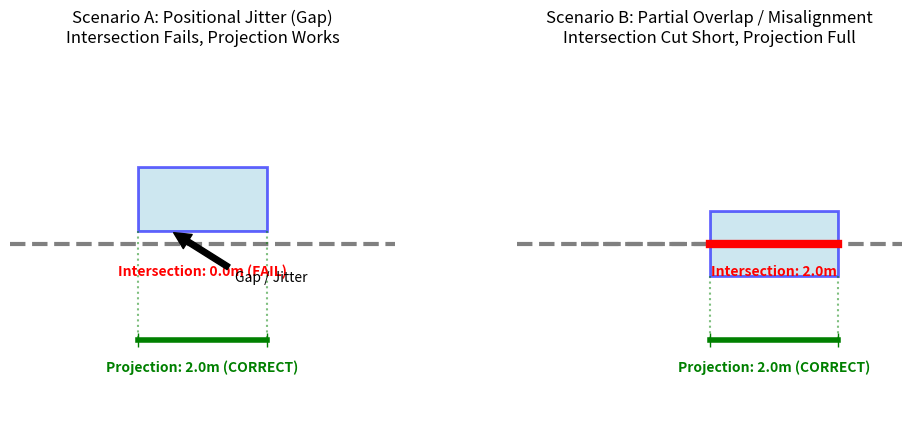

This chart was generated by the following Python code: (Note: this script raises an exception after producing the figure.)
import matplotlib.pyplot as plt
import matplotlib.patches as patches

# 设置绘图风格
fig, ax = plt.subplots(1, 2, figsize=(12, 5))


# 定义画门和墙的辅助函数
def draw_scenario(ax, title, door_x, door_y, door_w, door_h, wall_y, label_gap=False):
    # 1. 画墙 (Wall) - 灰色基准线
    ax.axhline(y=wall_y, color='gray', linewidth=3, linestyle='--', label='Wall / Baseline')

    # 2. 画门 (Door) - 蓝色矩形 (OBB)
    door = patches.Rectangle((door_x, door_y), door_w, door_h,
                             linewidth=2, edgecolor='blue', facecolor='lightblue', alpha=0.6, label='Door (OBB)')
    ax.add_patch(door)

    # 3. 计算并画交线 (Intersection) - 红色
    # 门的底部是 door_y，顶部是 door_y + door_h
    # 墙的位置是 wall_y
    # 只有当 door_y <= wall_y <= door_y + door_h 时才有交线
    if door_y <= wall_y <= door_y + door_h:
        intersect_start = door_x
        intersect_end = door_x + door_w
        # 这里简化处理，假设x方向完全重叠，只看y方向接触
        # 如果有错位，x也会变化。
        # 场景2：错位。墙是从 x=0 开始的。
        wall_start_x = 0
        wall_end_x = 10  # 假设墙很长

        # 计算X轴的交集
        x_start = max(door_x, wall_start_x)
        x_end = min(door_x + door_w, wall_end_x)

        if x_end > x_start:
            ax.plot([x_start, x_end], [wall_y, wall_y], color='red', linewidth=6,
                    label='Intersection Length (Unstable)')
            ax.text((x_start + x_end) / 2, wall_y - 0.5, f"Intersection: {x_end - x_start:.1f}m", color='red',
                    ha='center', fontweight='bold')
        else:
            ax.text(door_x + door_w / 2, wall_y - 0.5, "Intersection: 0.0m", color='red', ha='center',
                    fontweight='bold')
    else:
        # 没有接触 (Gap)
        ax.text(door_x + door_w / 2, wall_y - 0.5, "Intersection: 0.0m (FAIL)", color='red', ha='center',
                fontweight='bold')

    # 4. 画投影 (Projection) - 绿色
    # 投影只看门在X轴上的跨度
    proj_y = wall_y - 1.5  # 往下画一点，错开显示
    ax.plot([door_x, door_x + door_w], [proj_y, proj_y], color='green', linewidth=4, marker='|', markersize=10,
            label='Projection Length (Robust)')

    # 画投影虚线
    ax.plot([door_x, door_x], [door_y, proj_y], color='green', linestyle=':', alpha=0.5)
    ax.plot([door_x + door_w, door_x + door_w], [door_y, proj_y], color='green', linestyle=':', alpha=0.5)

    ax.text(door_x + door_w / 2, proj_y - 0.5, f"Projection: {door_w:.1f}m (CORRECT)", color='green', ha='center',
            fontweight='bold')

    ax.set_title(title, fontsize=12)
    ax.set_xlim(-1, 5)
    ax.set_ylim(-3, 3)
    ax.set_aspect('equal')
    ax.axis('off')  # 隐藏坐标轴
    if label_gap:
        ax.annotate('Gap / Jitter', xy=(door_x + 0.5, door_y), xytext=(door_x + 1.5, door_y - 0.8),
                    arrowprops=dict(facecolor='black', shrink=0.05))


# --- 场景 1: 微小缝隙 (The Gap) ---
# 门宽 2.0，位置 (1, 0.2)，墙在 y=0。门悬浮在墙上方 0.2m。
draw_scenario(ax[0], "Scenario A: Positional Jitter (Gap)\nIntersection Fails, Projection Works",
              door_x=1.0, door_y=0.2, door_w=2.0, door_h=1.0, wall_y=0, label_gap=True)

# --- 场景 2: 错位/部分重叠 (Partial Overlap) ---
# 门宽 2.0，位置 (2.5, -0.5)。假设墙只画到 x=3.0 就结束了（模拟房间边缘）。
# 为了演示，我们让墙是一条线，门偏了。
# 这里我们模拟门的一半在墙上，一半在外面。
# 墙定义：y=0, x from 0 to 3.0
ax[1].plot([0, 3.0], [0, 0], color='gray', linewidth=3, linestyle='--')  # 墙只到3.0
# 门从 2.0 到 4.0 (宽2.0)。
# 交集：2.0 到 3.0 (长1.0) -> 错误
# 投影：2.0 到 4.0 (长2.0) -> 正确
draw_scenario(ax[1], "Scenario B: Partial Overlap / Misalignment\nIntersection Cut Short, Projection Full",
              door_x=2.0, door_y=-0.5, door_w=2.0, door_h=1.0, wall_y=0)
# 修正场景2的绘制逻辑以匹配特定描述
ax[1].patches.pop()  # 移除旧的
ax[1].lines.pop()  # 移除旧的
# 重新手动绘制场景2
ax[1].plot([0, 3.0], [0, 0], color='gray', linewidth=3, linestyle='--', label='Room Boundary')  # 房间轮廓
door2 = patches.Rectangle((2.0, -0.5), 2.0, 1.0, linewidth=2, edgecolor='blue', facecolor='lightblue', alpha=0.6)
ax[1].add_patch(door2)

# 交线 (只有重叠部分)
ax[1].plot([2.0, 3.0], [0, 0], color='red', linewidth=6)
ax[1].text(2.5, -0.5, "Intersect: 1.0m (Error)", color='red', ha='center', fontweight='bold')

# 投影
proj_y2 = -1.5
ax[1].plot([2.0, 4.0], [proj_y2, proj_y2], color='green', linewidth=4, marker='|')
ax[1].plot([2.0, 2.0], [-0.5, proj_y2], color='green', linestyle=':', alpha=0.5)
ax[1].plot([4.0, 4.0], [-0.5, proj_y2], color='green', linestyle=':', alpha=0.5)
ax[1].text(3.0, proj_y2 - 0.5, "Projection: 2.0m (Correct)", color='green', ha='center', fontweight='bold')
ax[1].set_title("Scenario B: Misalignment / Partial Overlap", fontsize=12)
ax[1].axis('off')

plt.tight_layout()
plt.legend(loc='upper right')
plt.show()
